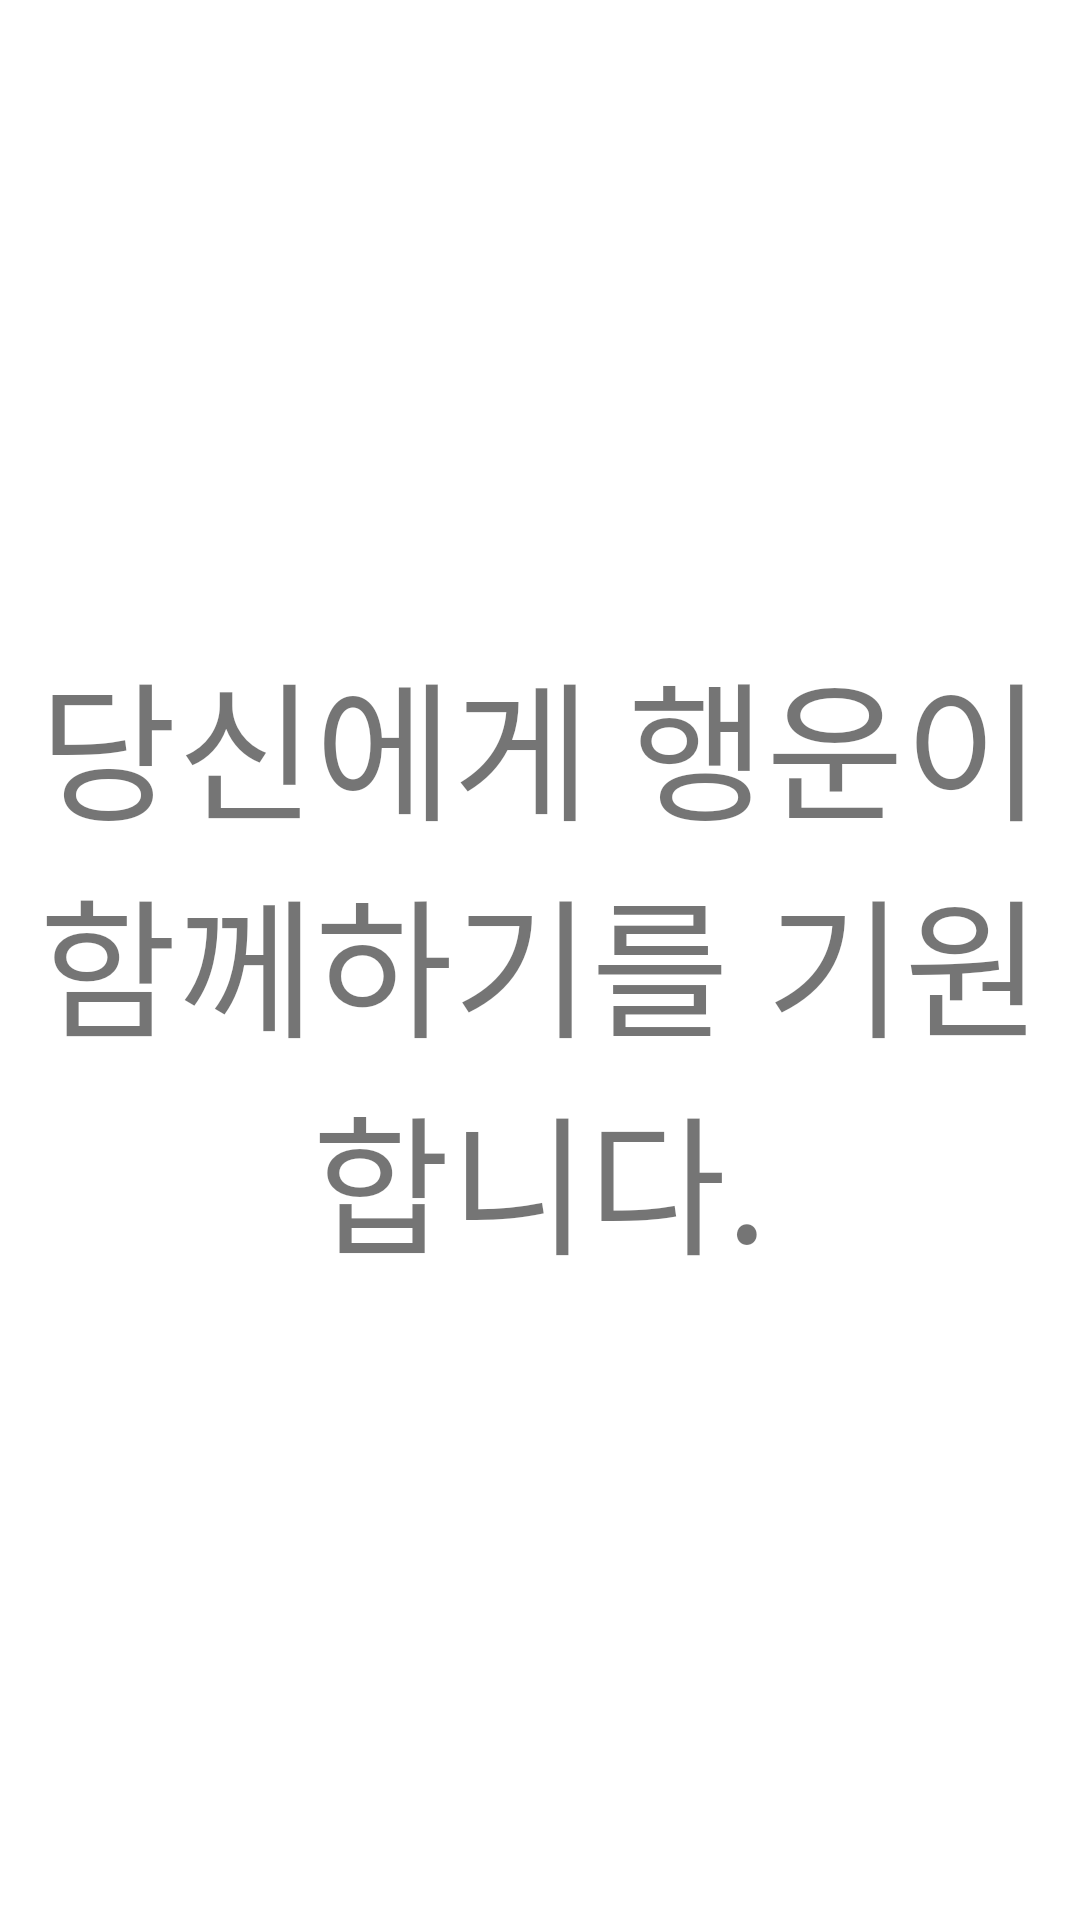

The Android layout XML behind this screen, and the referenced resources:
<!-- AndroidManifest.xml: application theme Theme.LottoApp -->
<!-- res/layout/activity_splash.xml -->
<?xml version="1.0" encoding="utf-8"?>
<androidx.constraintlayout.widget.ConstraintLayout
    xmlns:android="http://schemas.android.com/apk/res/android"
    xmlns:app="http://schemas.android.com/apk/res-auto"
    xmlns:tools="http://schemas.android.com/tools"
    android:layout_width="match_parent"
    android:layout_height="match_parent"
    android:orientation="horizontal"
    tools:context=".SplashActivity">

    <TextView
        android:id="@+id/splashTextView"
        android:layout_width="wrap_content"
        android:layout_height="wrap_content"
        android:fontFamily="@font/bmjua"
        android:gravity="center"
        android:text="당신에게 행운이 함께하기를 기원합니다."
        android:textSize="50dp"
        app:layout_constraintBottom_toBottomOf="parent"
        app:layout_constraintEnd_toEndOf="parent"
        app:layout_constraintStart_toStartOf="parent"
        app:layout_constraintTop_toTopOf="parent" />

</androidx.constraintlayout.widget.ConstraintLayout>
<!-- resources referenced by this layout -->
<resources>
  <style name="Theme.LottoApp" parent="Theme.MaterialComponents.DayNight.NoActionBar">
          
          <item name="colorPrimary">#4682B4</item>
          <item name="colorPrimaryVariant">#4682B4</item>
          <item name="colorOnPrimary">@color/white</item>
          
          <item name="colorSecondary">@color/teal_200</item>
          <item name="colorSecondaryVariant">@color/teal_700</item>
          <item name="colorOnSecondary">@color/black</item>
          
          <item name="android:statusBarColor" tools:targetApi="l">?attr/colorPrimaryVariant</item>
          
      </style>
  <!-- not gathered from this repository: default colours our renderer supplied (Android Studio template values) -->
  <color name="teal_200">#FF03DAC5</color>
  <color name="teal_700">#FF018786</color>
  <color name="black">#FF000000</color>
  <color name="white">#FFFFFFFF</color>
</resources>
